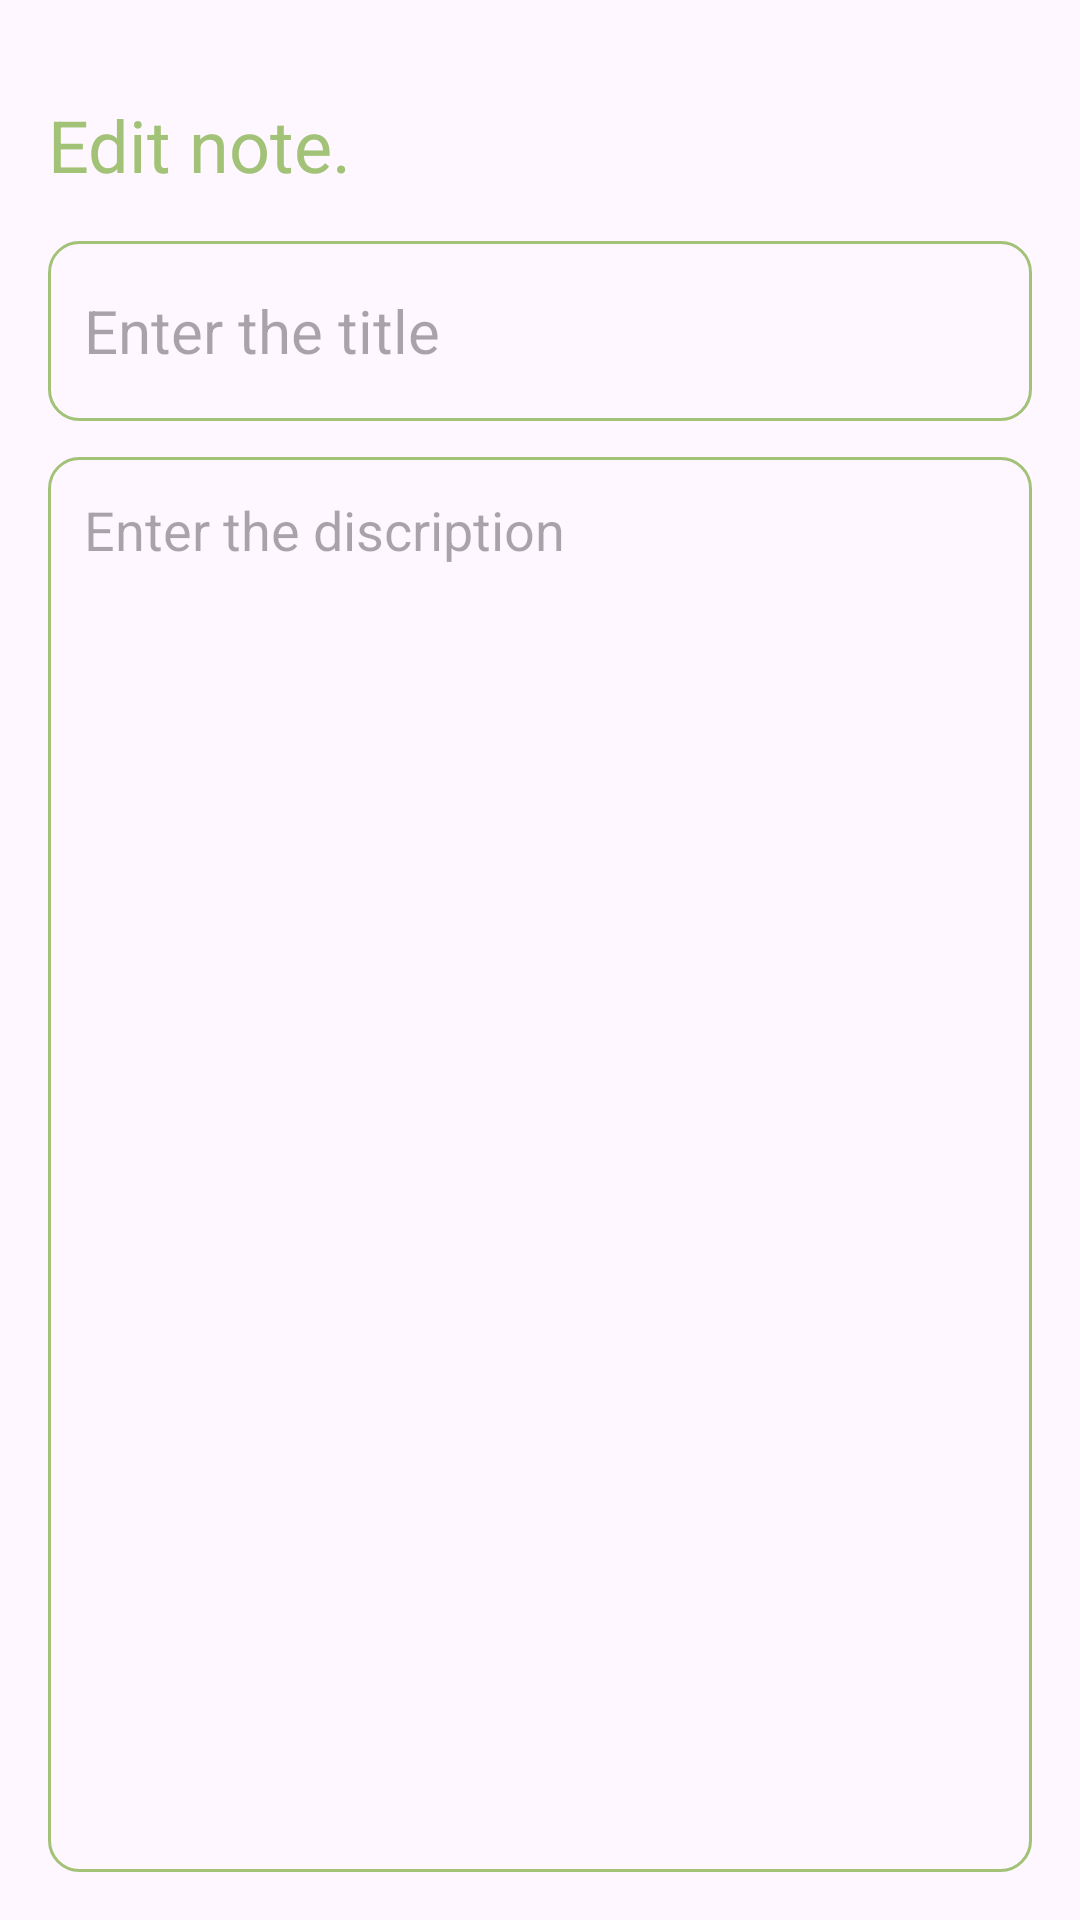

This screen was rendered from an Android layout file. Write that file and the resources it references.
<!-- AndroidManifest.xml: application theme Theme.PhemNote -->
<!-- res/layout/activity_update_note.xml -->
<?xml version="1.0" encoding="utf-8"?>
<RelativeLayout
    xmlns:android="http://schemas.android.com/apk/res/android"
    xmlns:app="http://schemas.android.com/apk/res-auto"
    xmlns:tools="http://schemas.android.com/tools"
    android:layout_width="match_parent"
    android:layout_height="match_parent"
    android:orientation="vertical"
    android:padding="16dp"
    tools:context=".UpdateNoteActivity">

    <TextView
        android:id="@+id/editNoteHeading"
        android:layout_width="wrap_content"
        android:layout_height="wrap_content"
        android:layout_alignParentTop="true"
        android:layout_marginTop="16dp"
        android:text="Edit note."
        android:textColor="@color/blue"
        android:textSize="24sp"/>

    <ImageView
        android:id="@+id/updateSaveButton"
        android:layout_width="wrap_content"
        android:layout_height="wrap_content"
        android:layout_alignParentEnd="true"
        android:layout_alignTop="@+id/editNoteHeading"
        android:layout_marginEnd="6dp"
        app:srcCompat="@drawable/baseline_done_24" />

    <EditText
        android:id="@+id/updateTitleEditText"
        android:layout_width="match_parent"
        android:layout_height="60dp"
        android:layout_below="@+id/editNoteHeading"
        android:layout_marginTop="16dp"
        android:background="@drawable/blue_border"
        android:hint="Enter the title"
        android:inputType="text"
        android:maxLines="1"
        android:padding="12dp"
        android:textSize="20sp" />

    <EditText
        android:id="@+id/updateContentEditText"
        android:layout_width="match_parent"
        android:layout_height="match_parent"
        android:layout_below="@+id/updateTitleEditText"
        android:layout_marginTop="12dp"
        android:background="@drawable/blue_border"
        android:hint="Enter the discription"
        android:gravity="top"
        android:inputType="text"
        android:maxLines="1"
        android:padding="12dp"
        android:textSize="18sp" />

</RelativeLayout>
<!-- resources referenced by this layout -->
<resources>
  <color name="blue">#A2C277</color>
  <!-- drawable blue_border (drawable) -->
  <?xml version="1.0" encoding="utf-8"?>
  <shape xmlns:android="http://schemas.android.com/apk/res/android"
      android:shape="rectangle">
  
      <stroke
          android:width="1dp"
          android:color="@color/blue" />
  
      <corners
          android:radius="10dp" />
  
  </shape>
  <style name="Theme.PhemNote" parent="Base.Theme.PhemNote" />
  <style name="Base.Theme.PhemNote" parent="Theme.Material3.DayNight.NoActionBar">
          <item name="colorPrimary">@color/blue</item>
          <item name="colorPrimaryVariant">@color/blue</item>
          <item name="android:statusBarColor">@color/blue</item>
          
          
          
      </style>
</resources>
